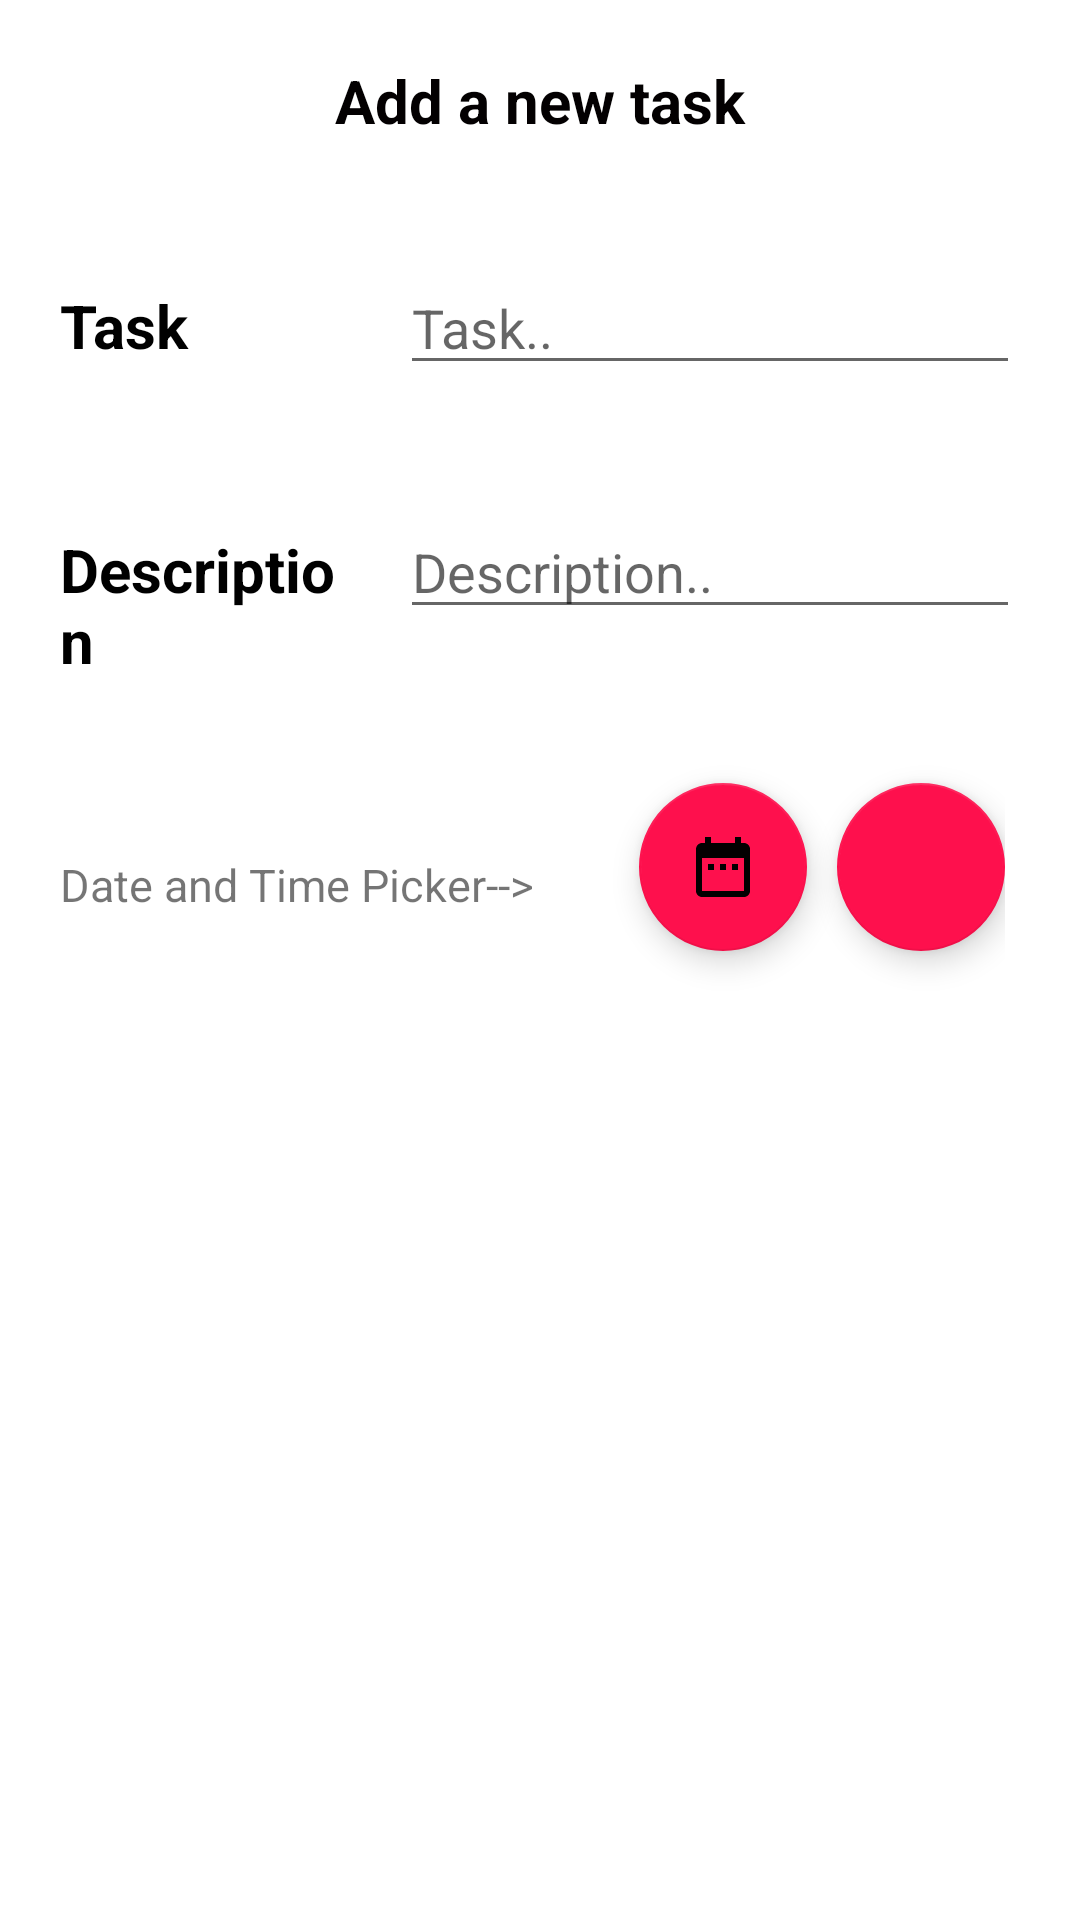

The Android layout XML behind this screen, and the referenced resources:
<!-- AndroidManifest.xml: application theme Theme.Kaleyra_app -->
<!-- res/layout/input_file.xml -->
<?xml version="1.0" encoding="utf-8"?>
<LinearLayout
    xmlns:android="http://schemas.android.com/apk/res/android"
    android:layout_width="match_parent"
    android:orientation="vertical"
    android:layout_height="match_parent">

    <TextView
        android:layout_width="match_parent"
        android:layout_height="wrap_content"
        android:layout_margin="10dp"
        android:text="Add a new task"
        android:gravity="center"
        android:padding="10dp"
        android:textColor="@color/black"
        android:textStyle="bold"
        android:textSize="20sp"
        />

    <LinearLayout
        android:layout_width="match_parent"
        android:layout_height="wrap_content"
        android:layout_margin="10dp"
        android:orientation="horizontal">

        <RelativeLayout
            android:layout_width="0dp"
            android:layout_height="wrap_content"
            android:layout_weight="2">
            <TextView
                android:layout_width="match_parent"
                android:layout_height="wrap_content"
                android:text="Task"
                android:textSize="20sp"
                android:textColor="#000"
                android:textStyle="bold"
                android:layout_margin="10dp"/>
        </RelativeLayout>

        <RelativeLayout
            android:layout_width="0dp"
            android:layout_height="wrap_content"
            android:layout_weight="4">
            <EditText
                android:id="@+id/task"
                android:layout_width="match_parent"
                android:layout_height="wrap_content"
                android:hint="Task.."
                android:layout_margin="10dp"/>
        </RelativeLayout>

    </LinearLayout>

    <LinearLayout
        android:layout_width="match_parent"
        android:layout_height="wrap_content"
        android:layout_margin="10dp"
        android:orientation="horizontal">

        <RelativeLayout
            android:layout_width="0dp"
            android:layout_height="wrap_content"
            android:layout_weight="2">
            <TextView
                android:layout_width="match_parent"
                android:layout_height="wrap_content"
                android:text="Description"
                android:textSize="20sp"
                android:textStyle="bold"
                android:textColor="#000"
                android:layout_margin="10dp"/>
        </RelativeLayout>

        <RelativeLayout
            android:layout_width="0dp"
            android:layout_height="wrap_content"
            android:layout_weight="4">
            <EditText
                android:id="@+id/description"
                android:layout_width="match_parent"
                android:layout_height="wrap_content"
                android:hint="Description.."


                android:layout_margin="10dp"/>
        </RelativeLayout>

    </LinearLayout>
    <LinearLayout
        android:layout_width="wrap_content"
        android:layout_height="wrap_content"
        android:orientation="horizontal"
        android:padding="5dp"
        android:layout_margin="10dp"
        android:gravity="center">
        <TextView
            android:id="@id/item_date"
            android:layout_width="wrap_content"
            android:layout_height="wrap_content"
            android:text="Date and Time Picker-->"
            android:padding="5dp"
            android:textSize="15dp"
            android:layout_marginRight="30dp"
            />

        <com.google.android.material.floatingactionbutton.FloatingActionButton
            android:id="@+id/item_date"
            android:layout_width="wrap_content"
            android:layout_marginTop="10dp"
            android:padding="5dp"
            android:layout_height="wrap_content"
            android:layout_alignParentEnd="true"
            android:layout_alignParentRight="true"
            android:layout_alignParentBottom="true"
            android:layout_marginBottom="16dp"
            android:onClick="datepicker"
            android:src="@drawable/ic_baseline_date_range_24"
           >
        </com.google.android.material.floatingactionbutton.FloatingActionButton>
        <com.google.android.material.floatingactionbutton.FloatingActionButton
            android:id="@+id/item_time"
            android:layout_width="wrap_content"
            android:layout_marginTop="10dp"
            android:padding="5dp"
            android:layout_marginLeft="10dp"
            android:layout_height="wrap_content"
            android:layout_alignParentEnd="true"
            android:layout_alignParentRight="true"
            android:layout_alignParentBottom="true"
            android:layout_marginBottom="16dp"
            android:onClick="timepicker"
            android:src="@drawable/ic_baseline_access_alarm_24"
            >
        </com.google.android.material.floatingactionbutton.FloatingActionButton>
    </LinearLayout>





















    <LinearLayout
        android:layout_width="match_parent"
        android:layout_height="wrap_content"
        android:orientation="horizontal">

        <RelativeLayout
            android:layout_width="0dp"
            android:layout_height="wrap_content"
            android:layout_weight="2">
            <Button
                android:id="@+id/CancelBtn"
                android:text="Cancel"
                android:textAllCaps="false"
                android:textColor="#fff"
                android:background="@drawable/buttonstylepink"
                android:layout_margin="10dp"
                android:textStyle="bold"
                android:textSize="18sp"
                android:layout_width="match_parent"
                android:layout_height="wrap_content"/>

        </RelativeLayout>
        <RelativeLayout
            android:layout_width="0dp"
            android:layout_height="wrap_content"
            android:layout_weight="2">
            <Button
                android:id="@+id/saveBtn"
                android:text="Save"
                android:textAllCaps="false"
                android:textColor="#fff"
                android:layout_margin="10dp"
                android:background="@drawable/buttonstylepink"
                android:textStyle="bold"
                android:textSize="18sp"
                android:layout_width="match_parent"
                android:layout_height="wrap_content"/>
        </RelativeLayout>
    </LinearLayout>
</LinearLayout>
<!-- resources referenced by this layout -->
<resources>
  <color name="black">#030001</color>
  <!-- drawable ic_baseline_date_range_24 (drawable-v24) -->
  <vector android:height="24dp" android:tint="#FFFFFF"
      android:viewportHeight="24" android:viewportWidth="24"
      android:width="24dp" xmlns:android="http://schemas.android.com/apk/res/android">
      <path android:fillColor="@android:color/white" android:pathData="M9,11L7,11v2h2v-2zM13,11h-2v2h2v-2zM17,11h-2v2h2v-2zM19,4h-1L18,2h-2v2L8,4L8,2L6,2v2L5,4c-1.11,0 -1.99,0.9 -1.99,2L3,20c0,1.1 0.89,2 2,2h14c1.1,0 2,-0.9 2,-2L21,6c0,-1.1 -0.9,-2 -2,-2zM19,20L5,20L5,9h14v11z"/>
  </vector>
  <style name="Theme.Kaleyra_app" parent="Theme.MaterialComponents.DayNight.DarkActionBar">
          
          <item name="colorPrimary">@color/purple_500</item>
          <item name="colorPrimaryVariant">@color/purple_700</item>
          <item name="colorOnPrimary">@color/white</item>
          
          <item name="colorSecondary">@color/teal_200</item>
          <item name="colorSecondaryVariant">@color/teal_700</item>
          <item name="colorOnSecondary">@color/black</item>
          
          <item name="android:statusBarColor" tools:targetApi="l">?attr/colorPrimaryVariant</item>
  
          
      </style>
  <color name="purple_500">#fe104d</color>
  <color name="purple_700">#720888</color>
  <color name="white">#FEFAFA</color>
  <color name="teal_200">#fe104d</color>
  <color name="teal_700">#237774</color>
</resources>
